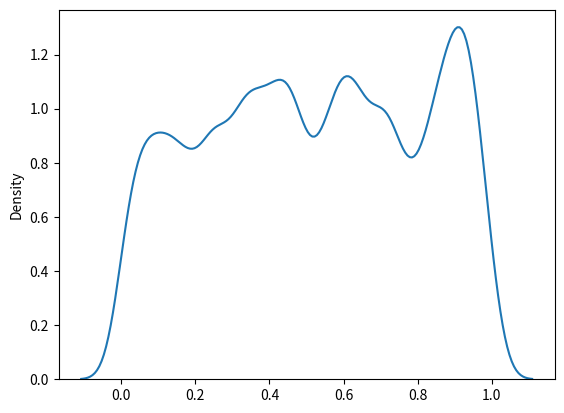

The matplotlib source for this figure:
from numpy import random 
import matplotlib.pyplot as plt
import seaborn as sns


sns.kdeplot(random.uniform(size=1000), bw_adjust=0.5)

plt.show()